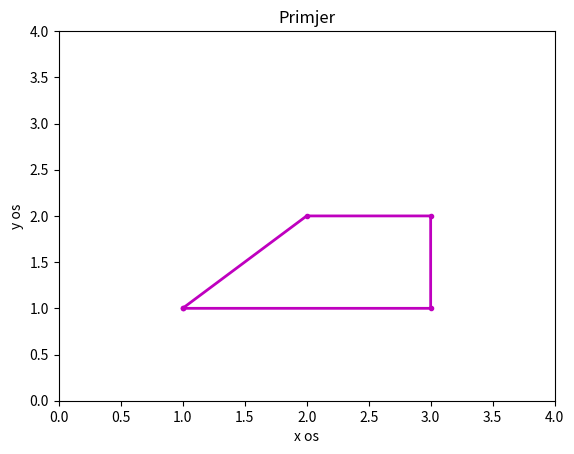

This chart was generated by the following Python code:
import numpy as np
import matplotlib . pyplot as plt

#x = np. linspace (0.0, 4.0, num =4)
x = np.array([1.0,3.0,3.0,2.0,1.0])
y= np.array([1.0,1.0,2.0,2.0,1.0])
plt.plot (x, y, 'b', linewidth =2, marker =".", markersize =6, color='m')
plt.axis ([0.0,4.0,0.0,4.0])
plt.xlabel ('x os')
plt.ylabel ('y os')
plt.title ('Primjer')
plt.show ()